Labelled photos from "sim_2", an image-classification folder in kanghyoukLim/CNN_simplock. The possible labels are: bebel, gear type 1, gear type 2, star, tri, wheel.

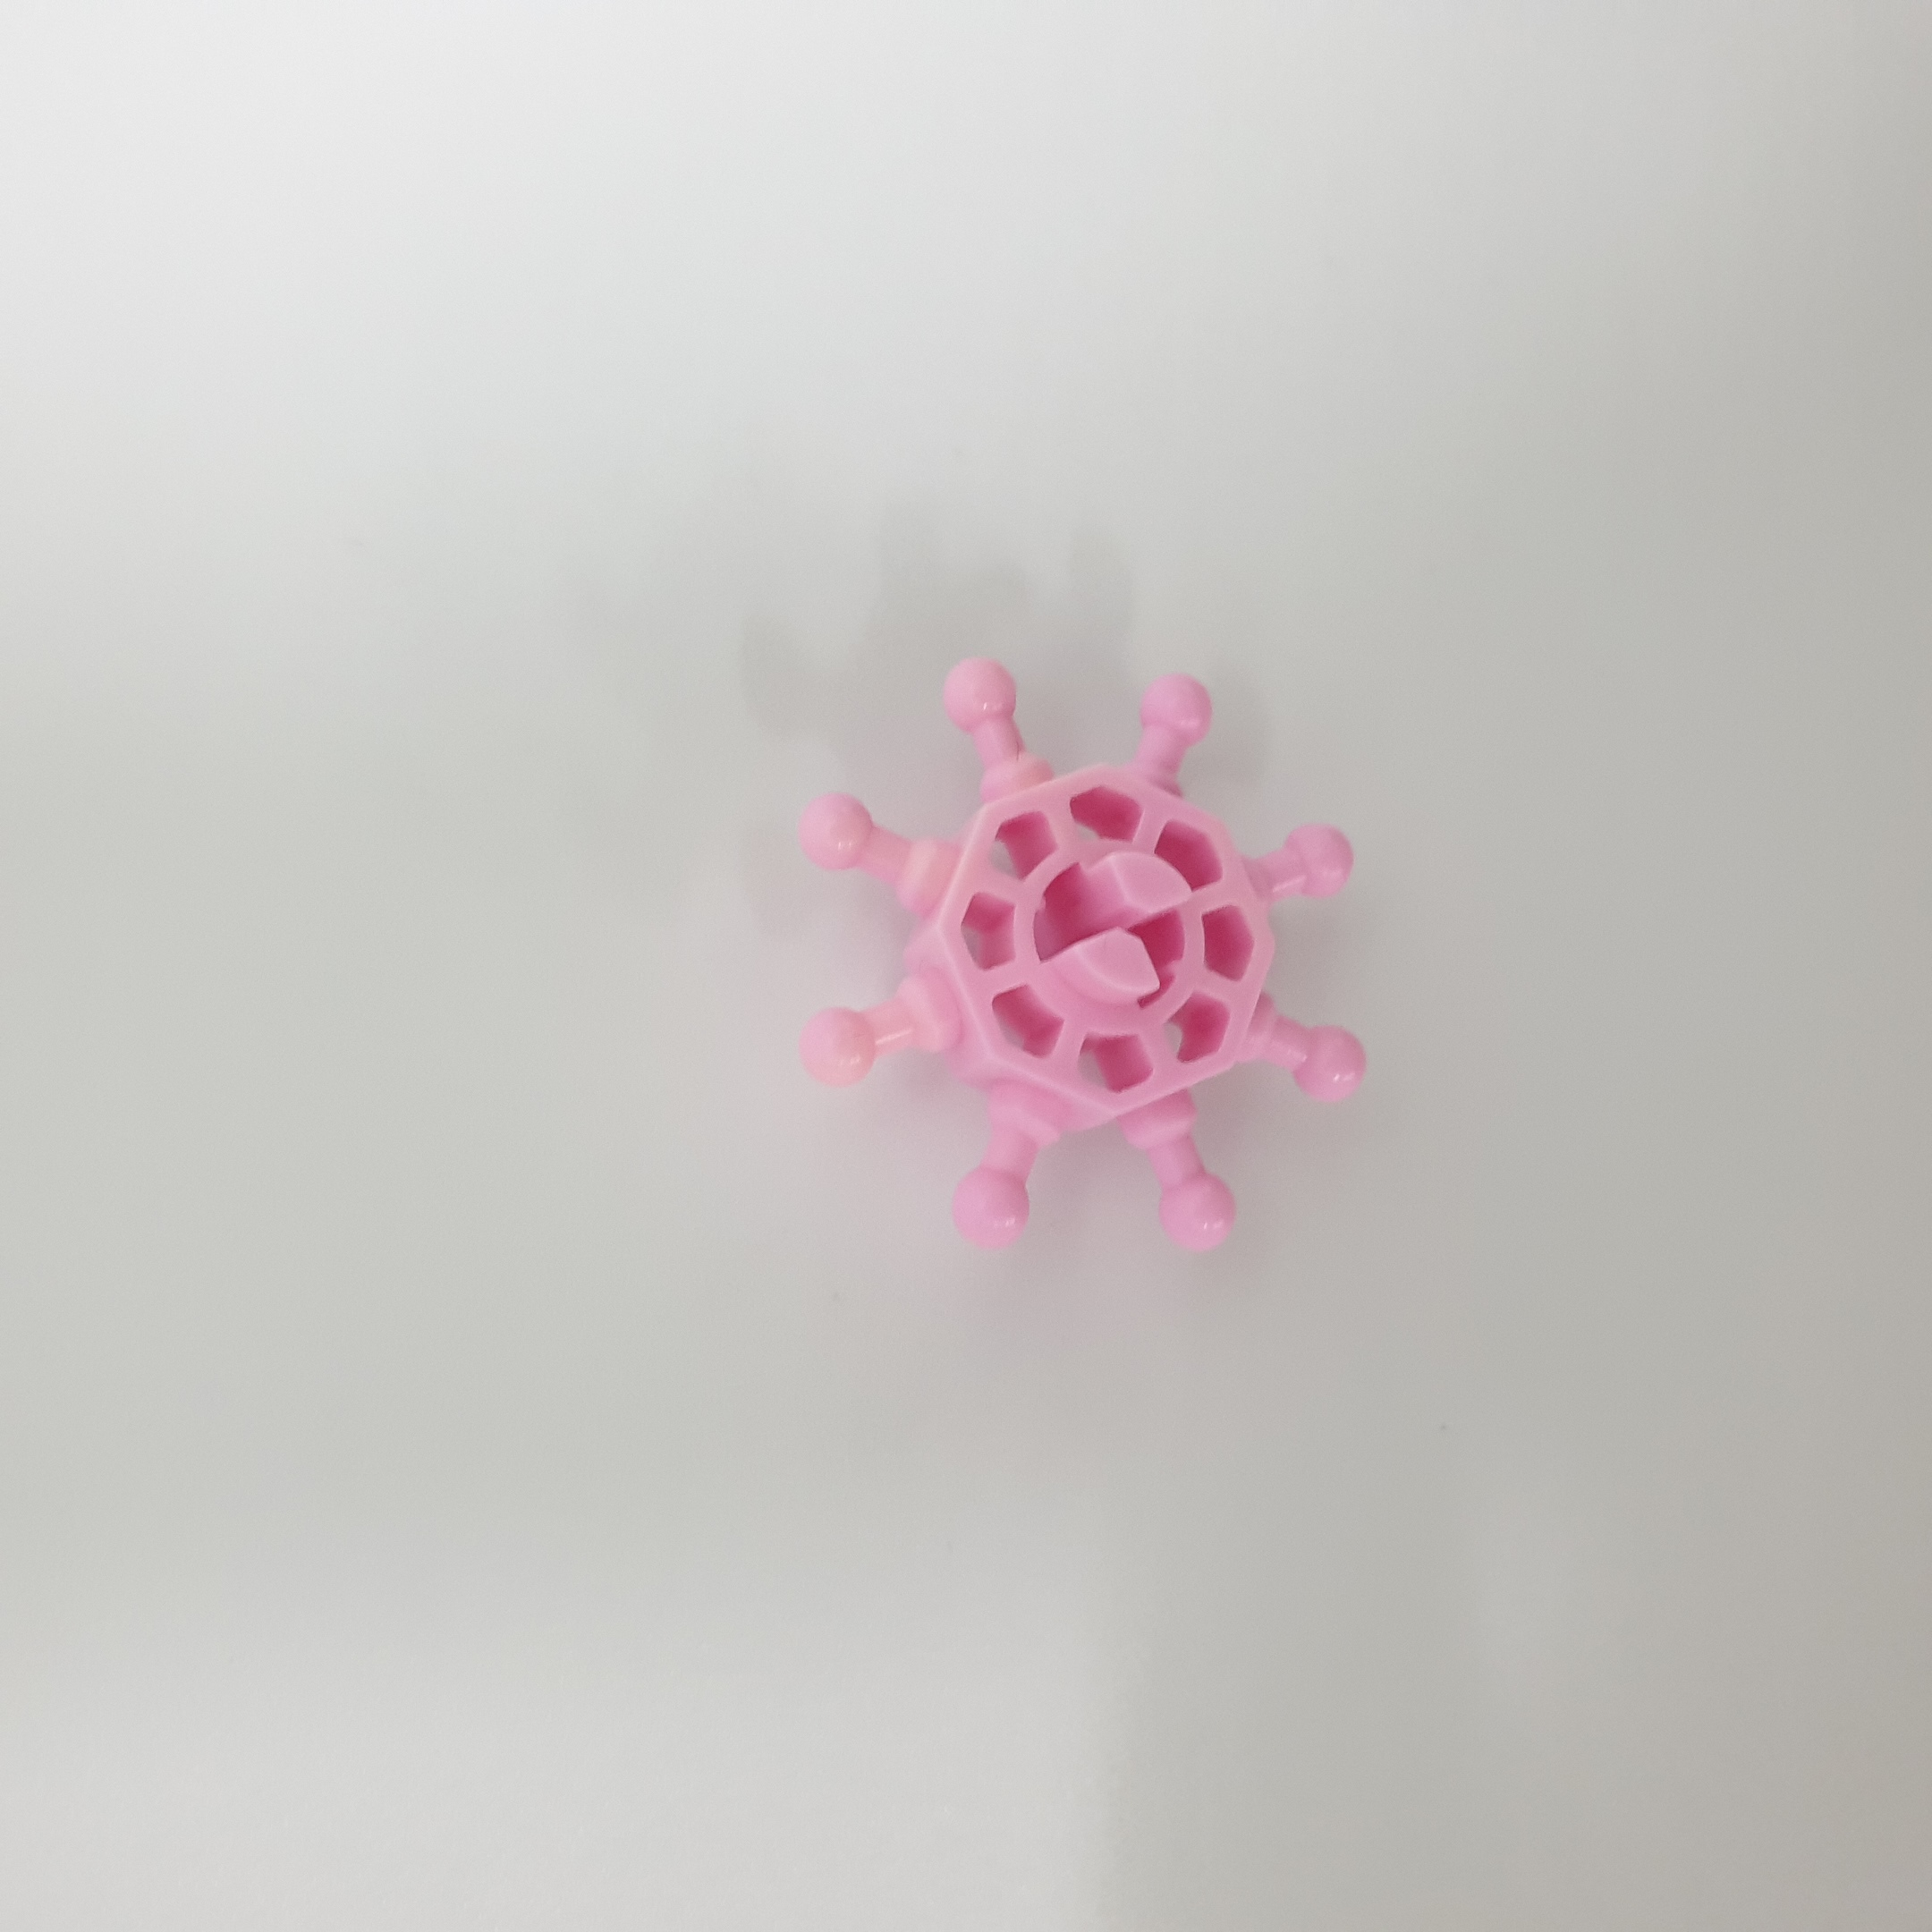
Label: star

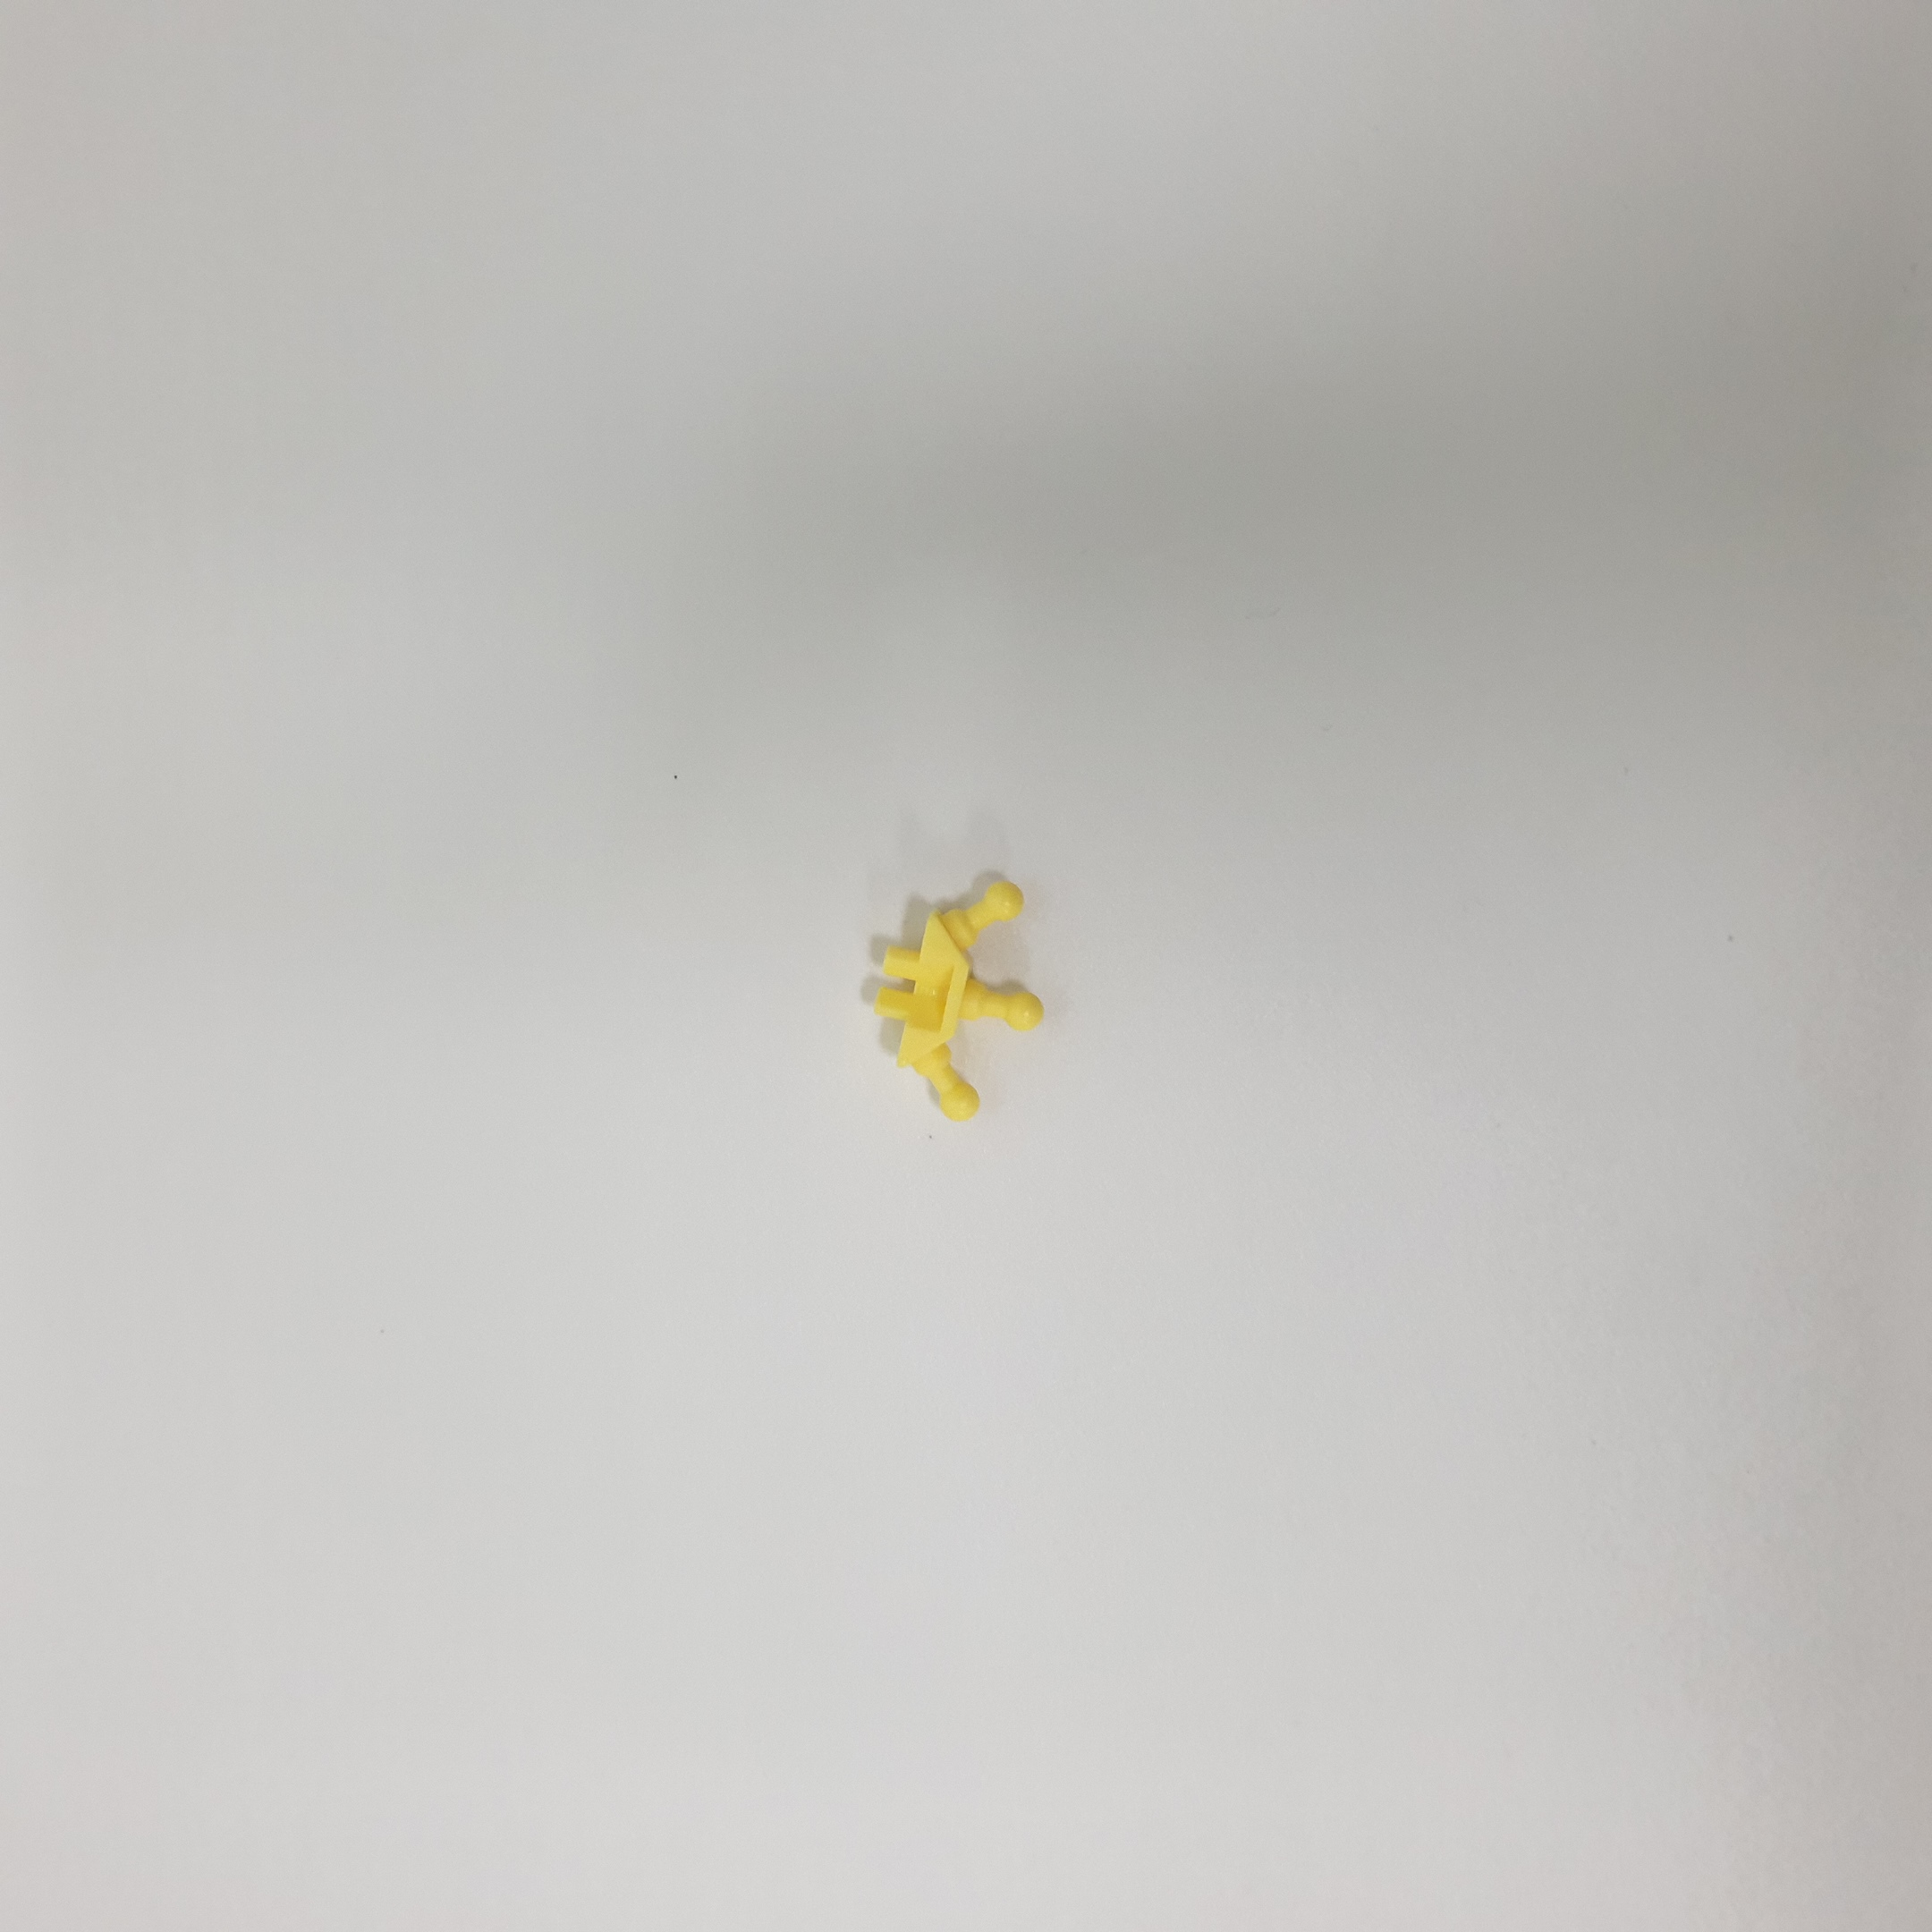
Label: tri

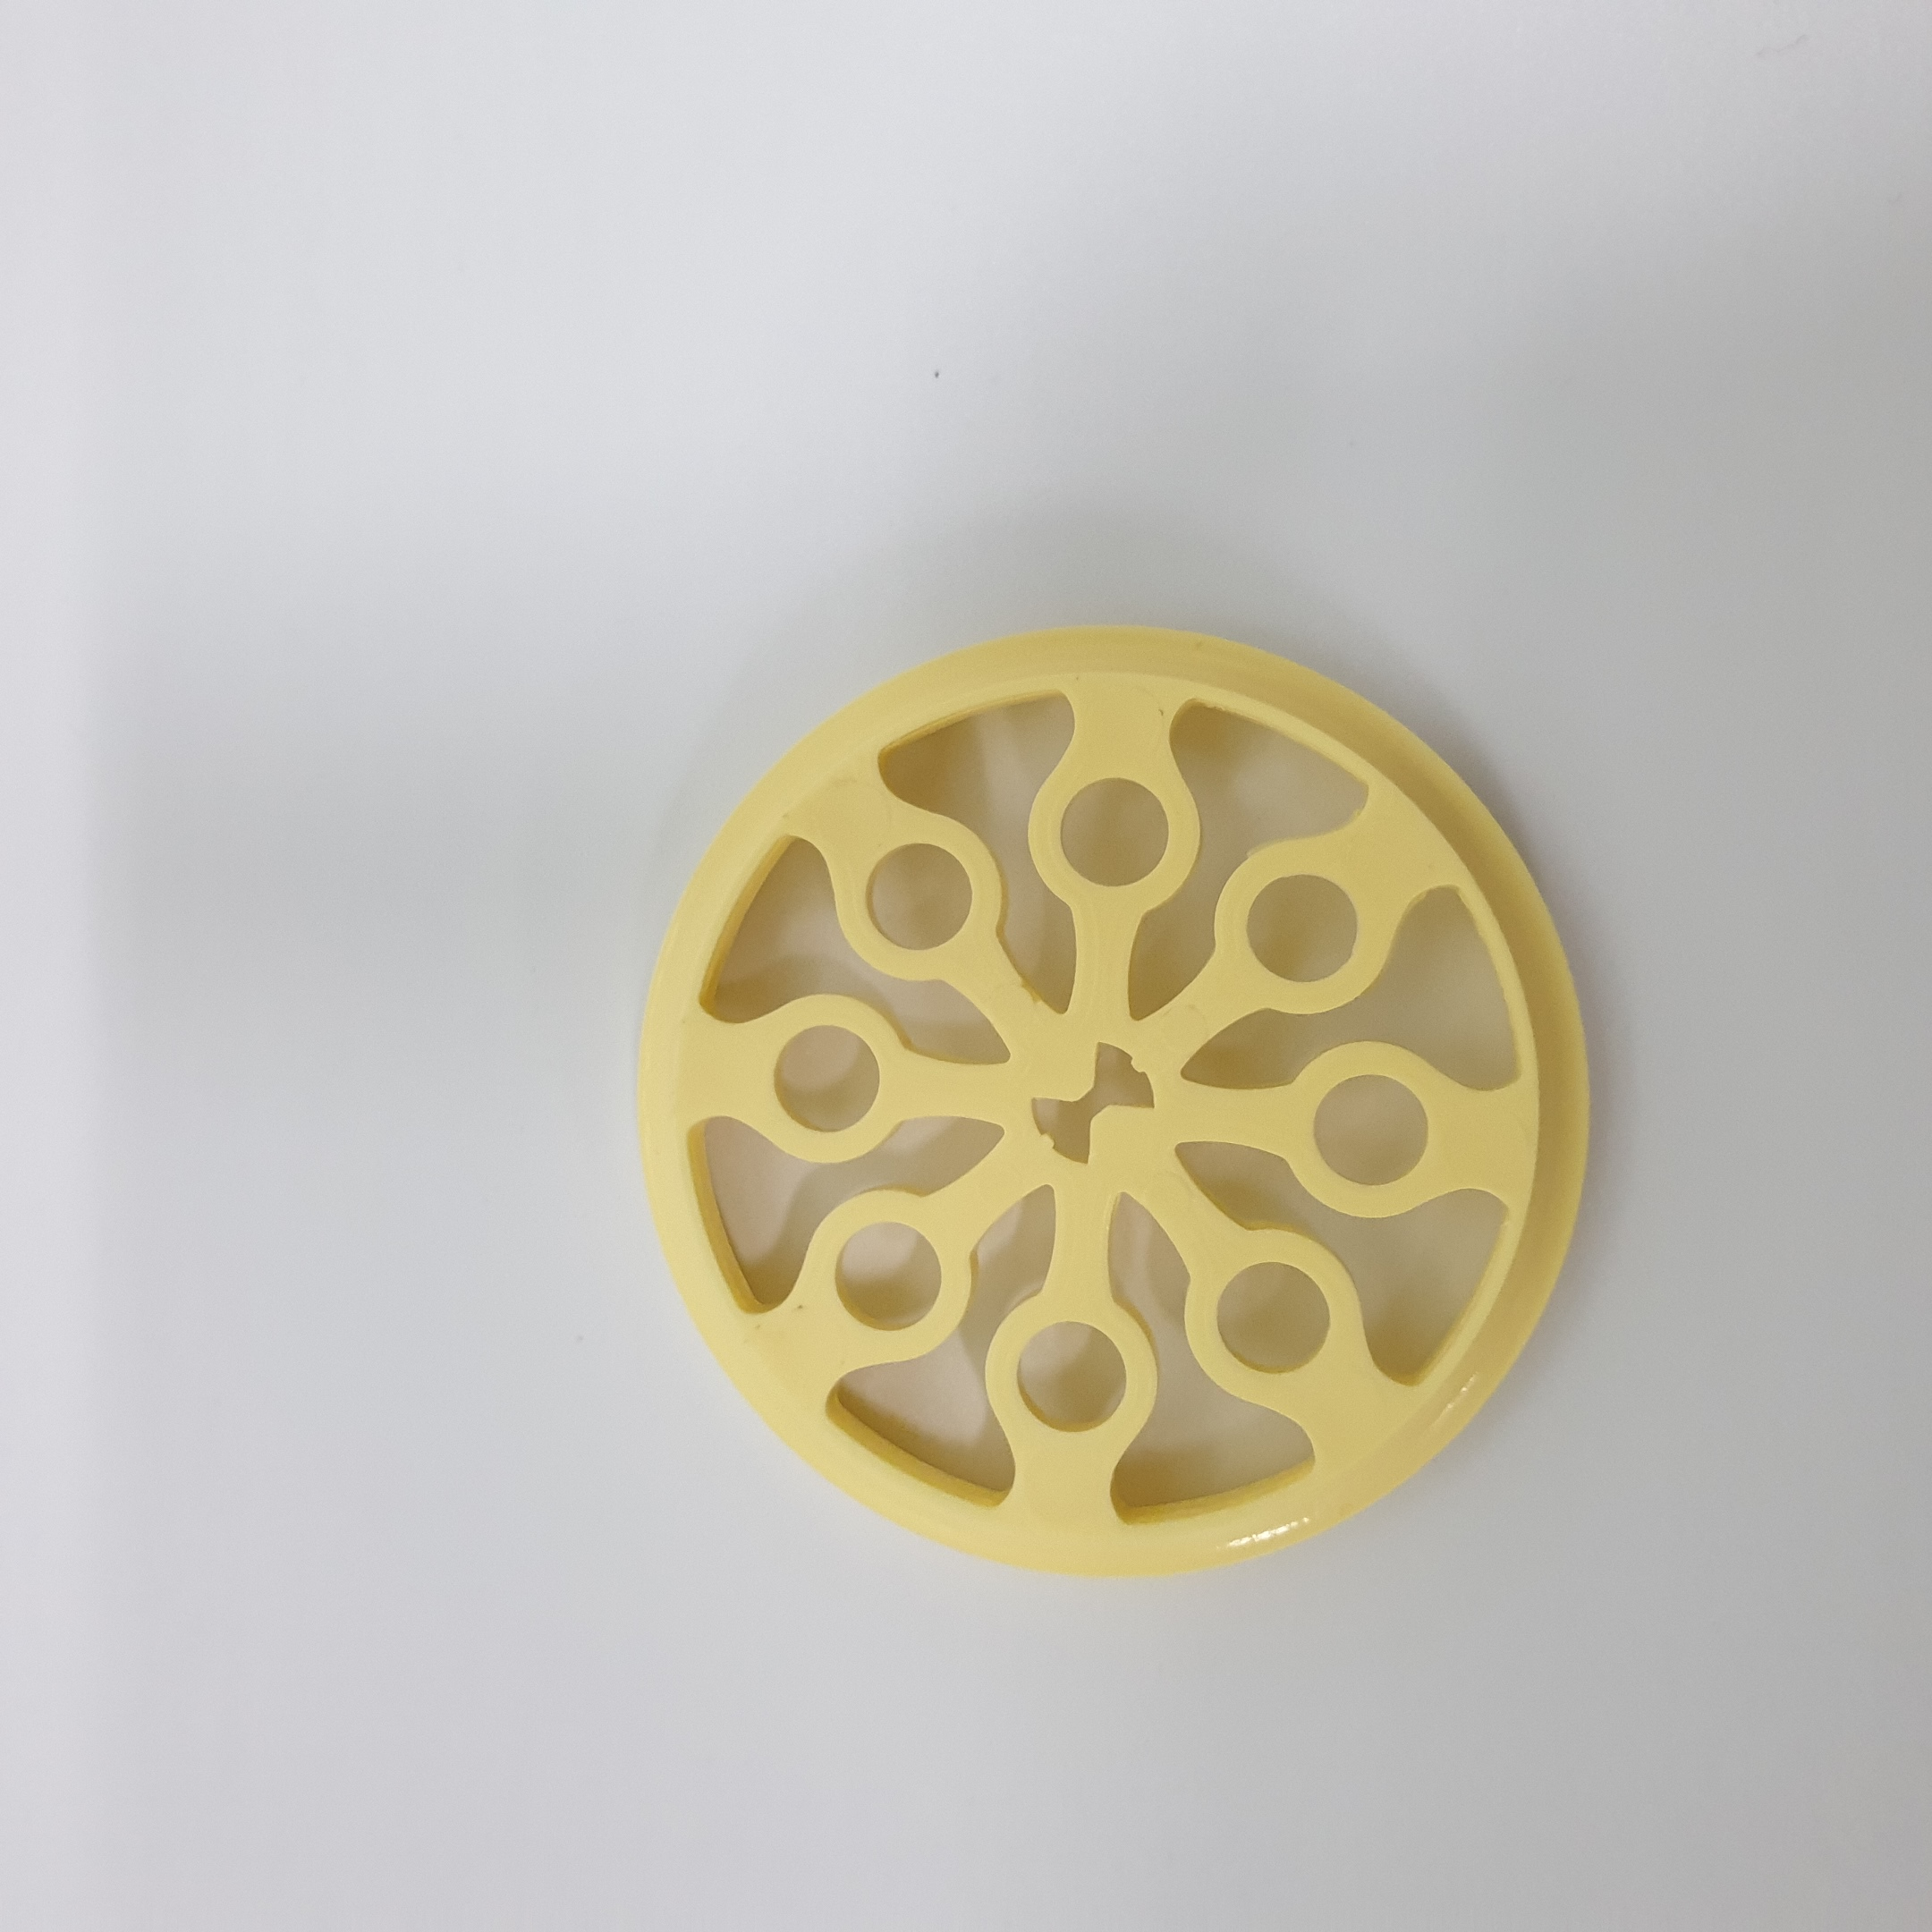
Label: wheel

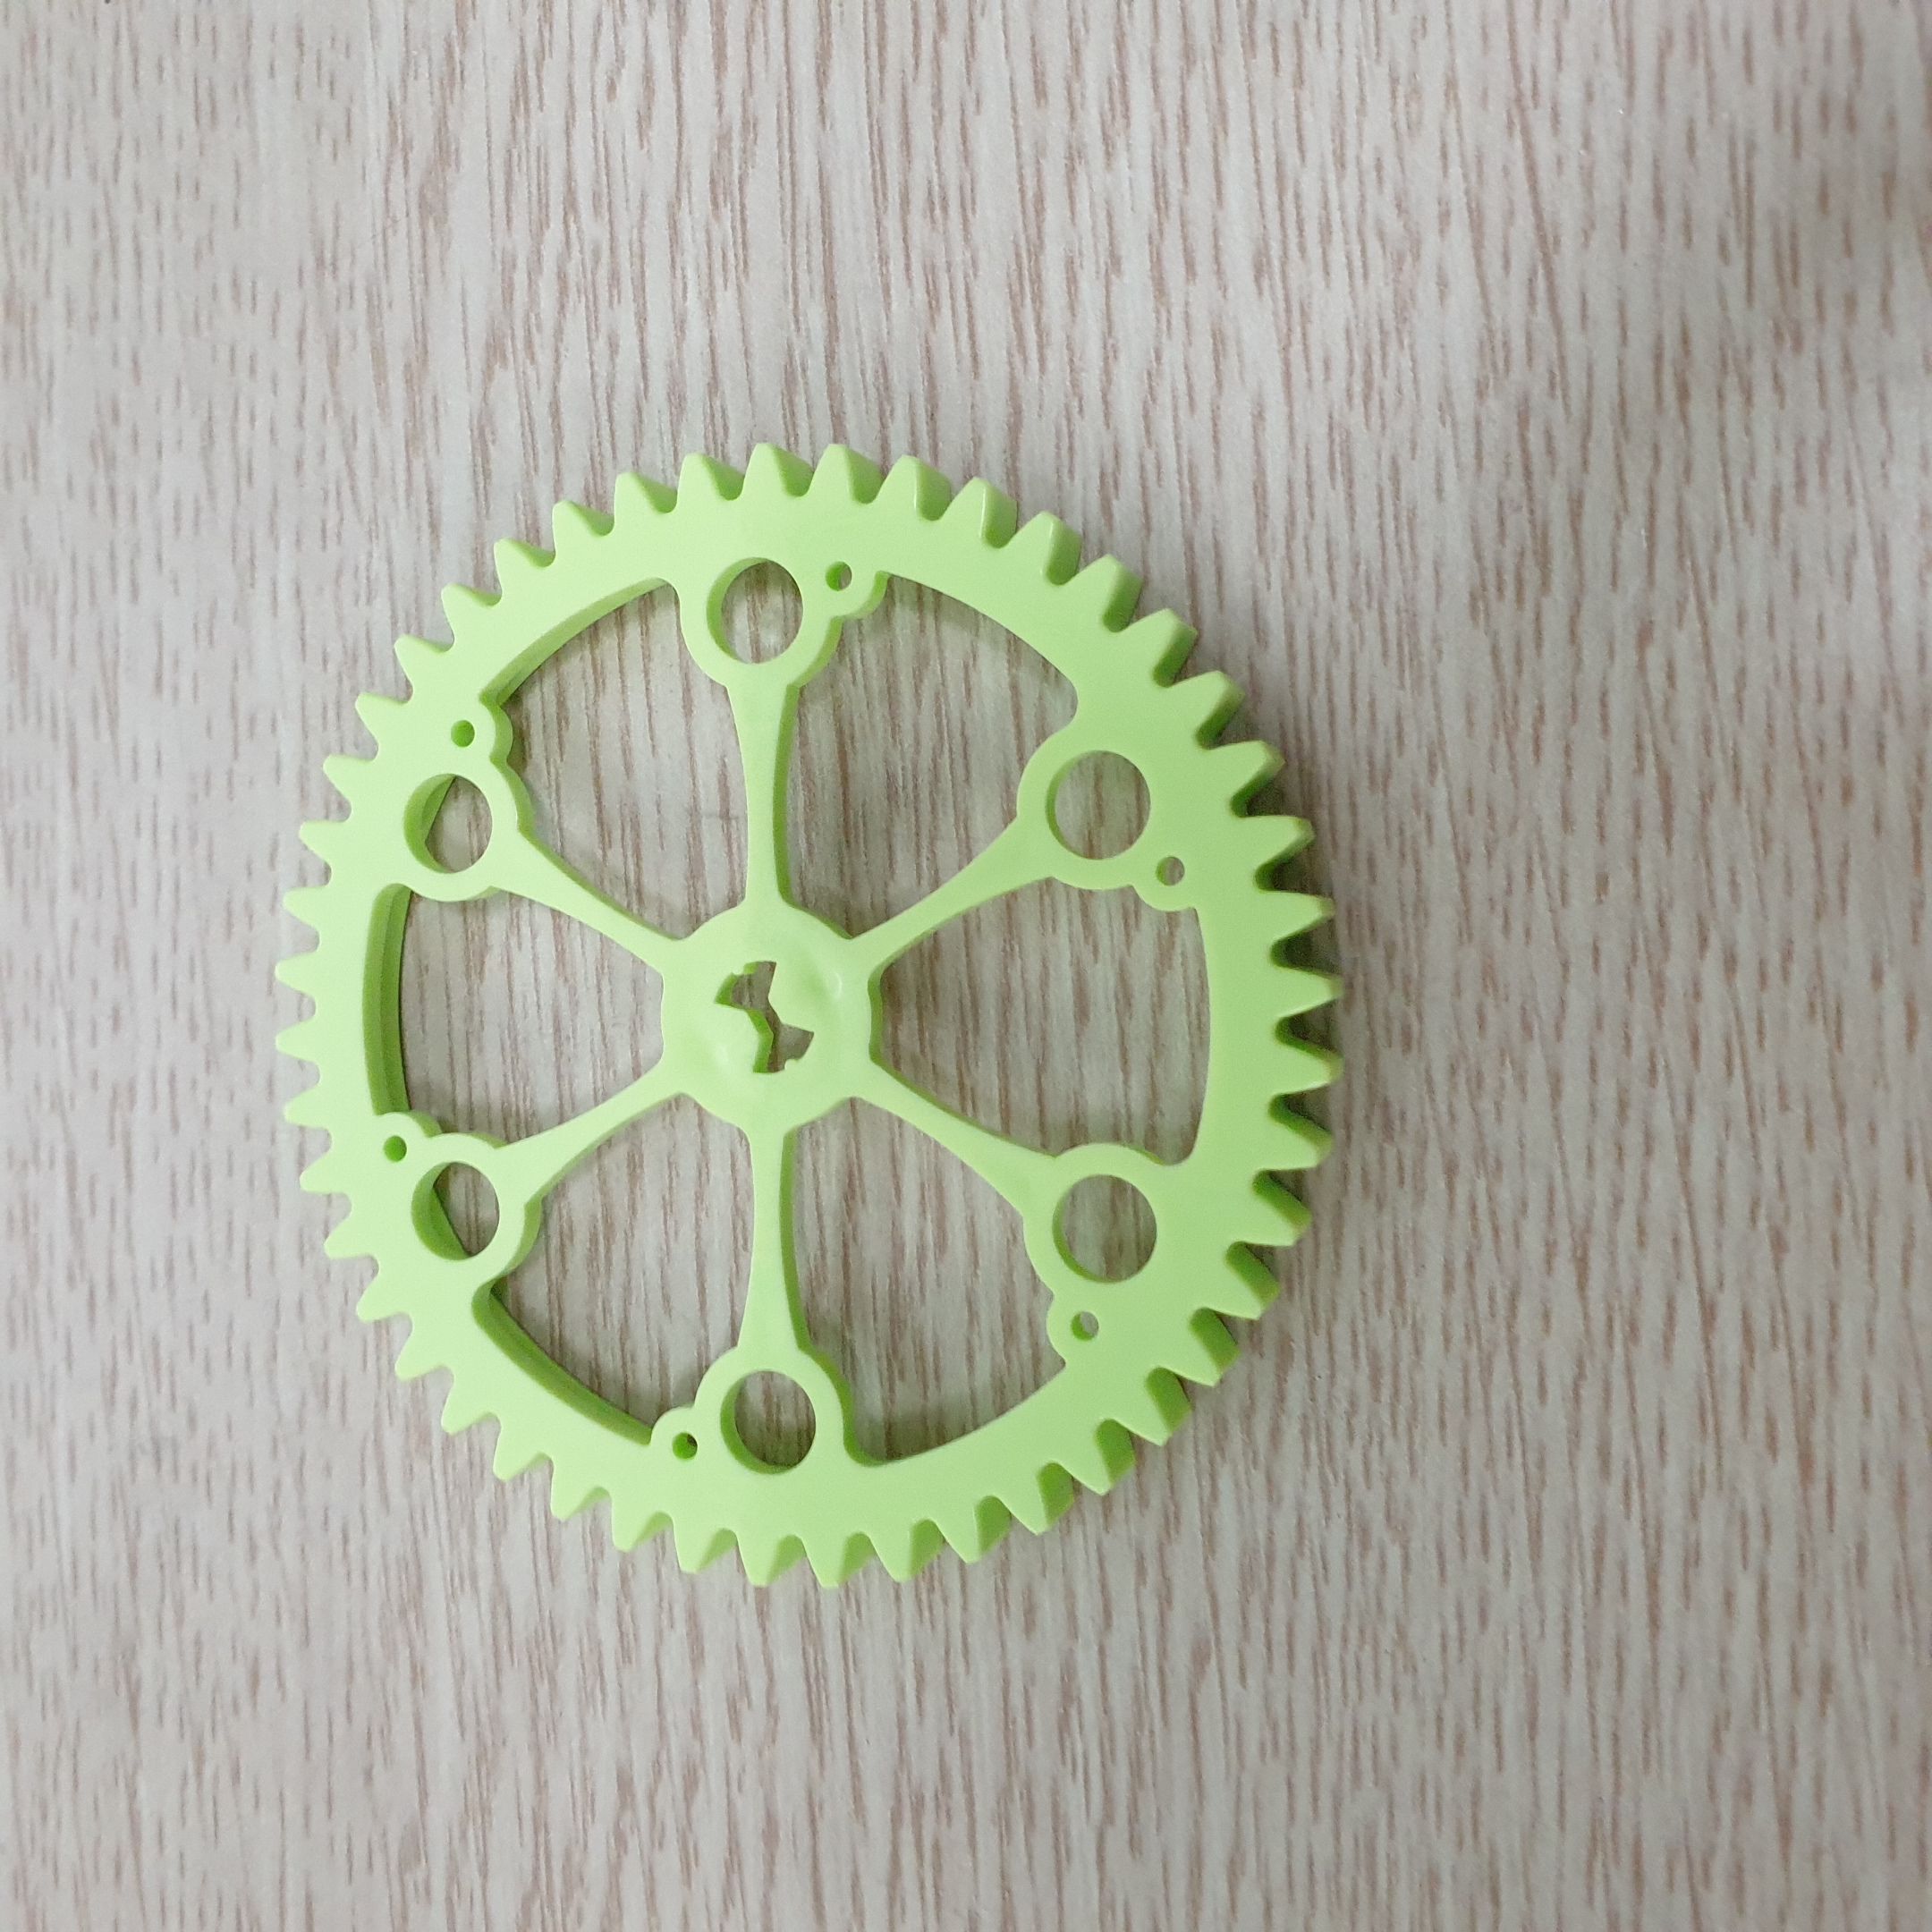
Label: gear type 2

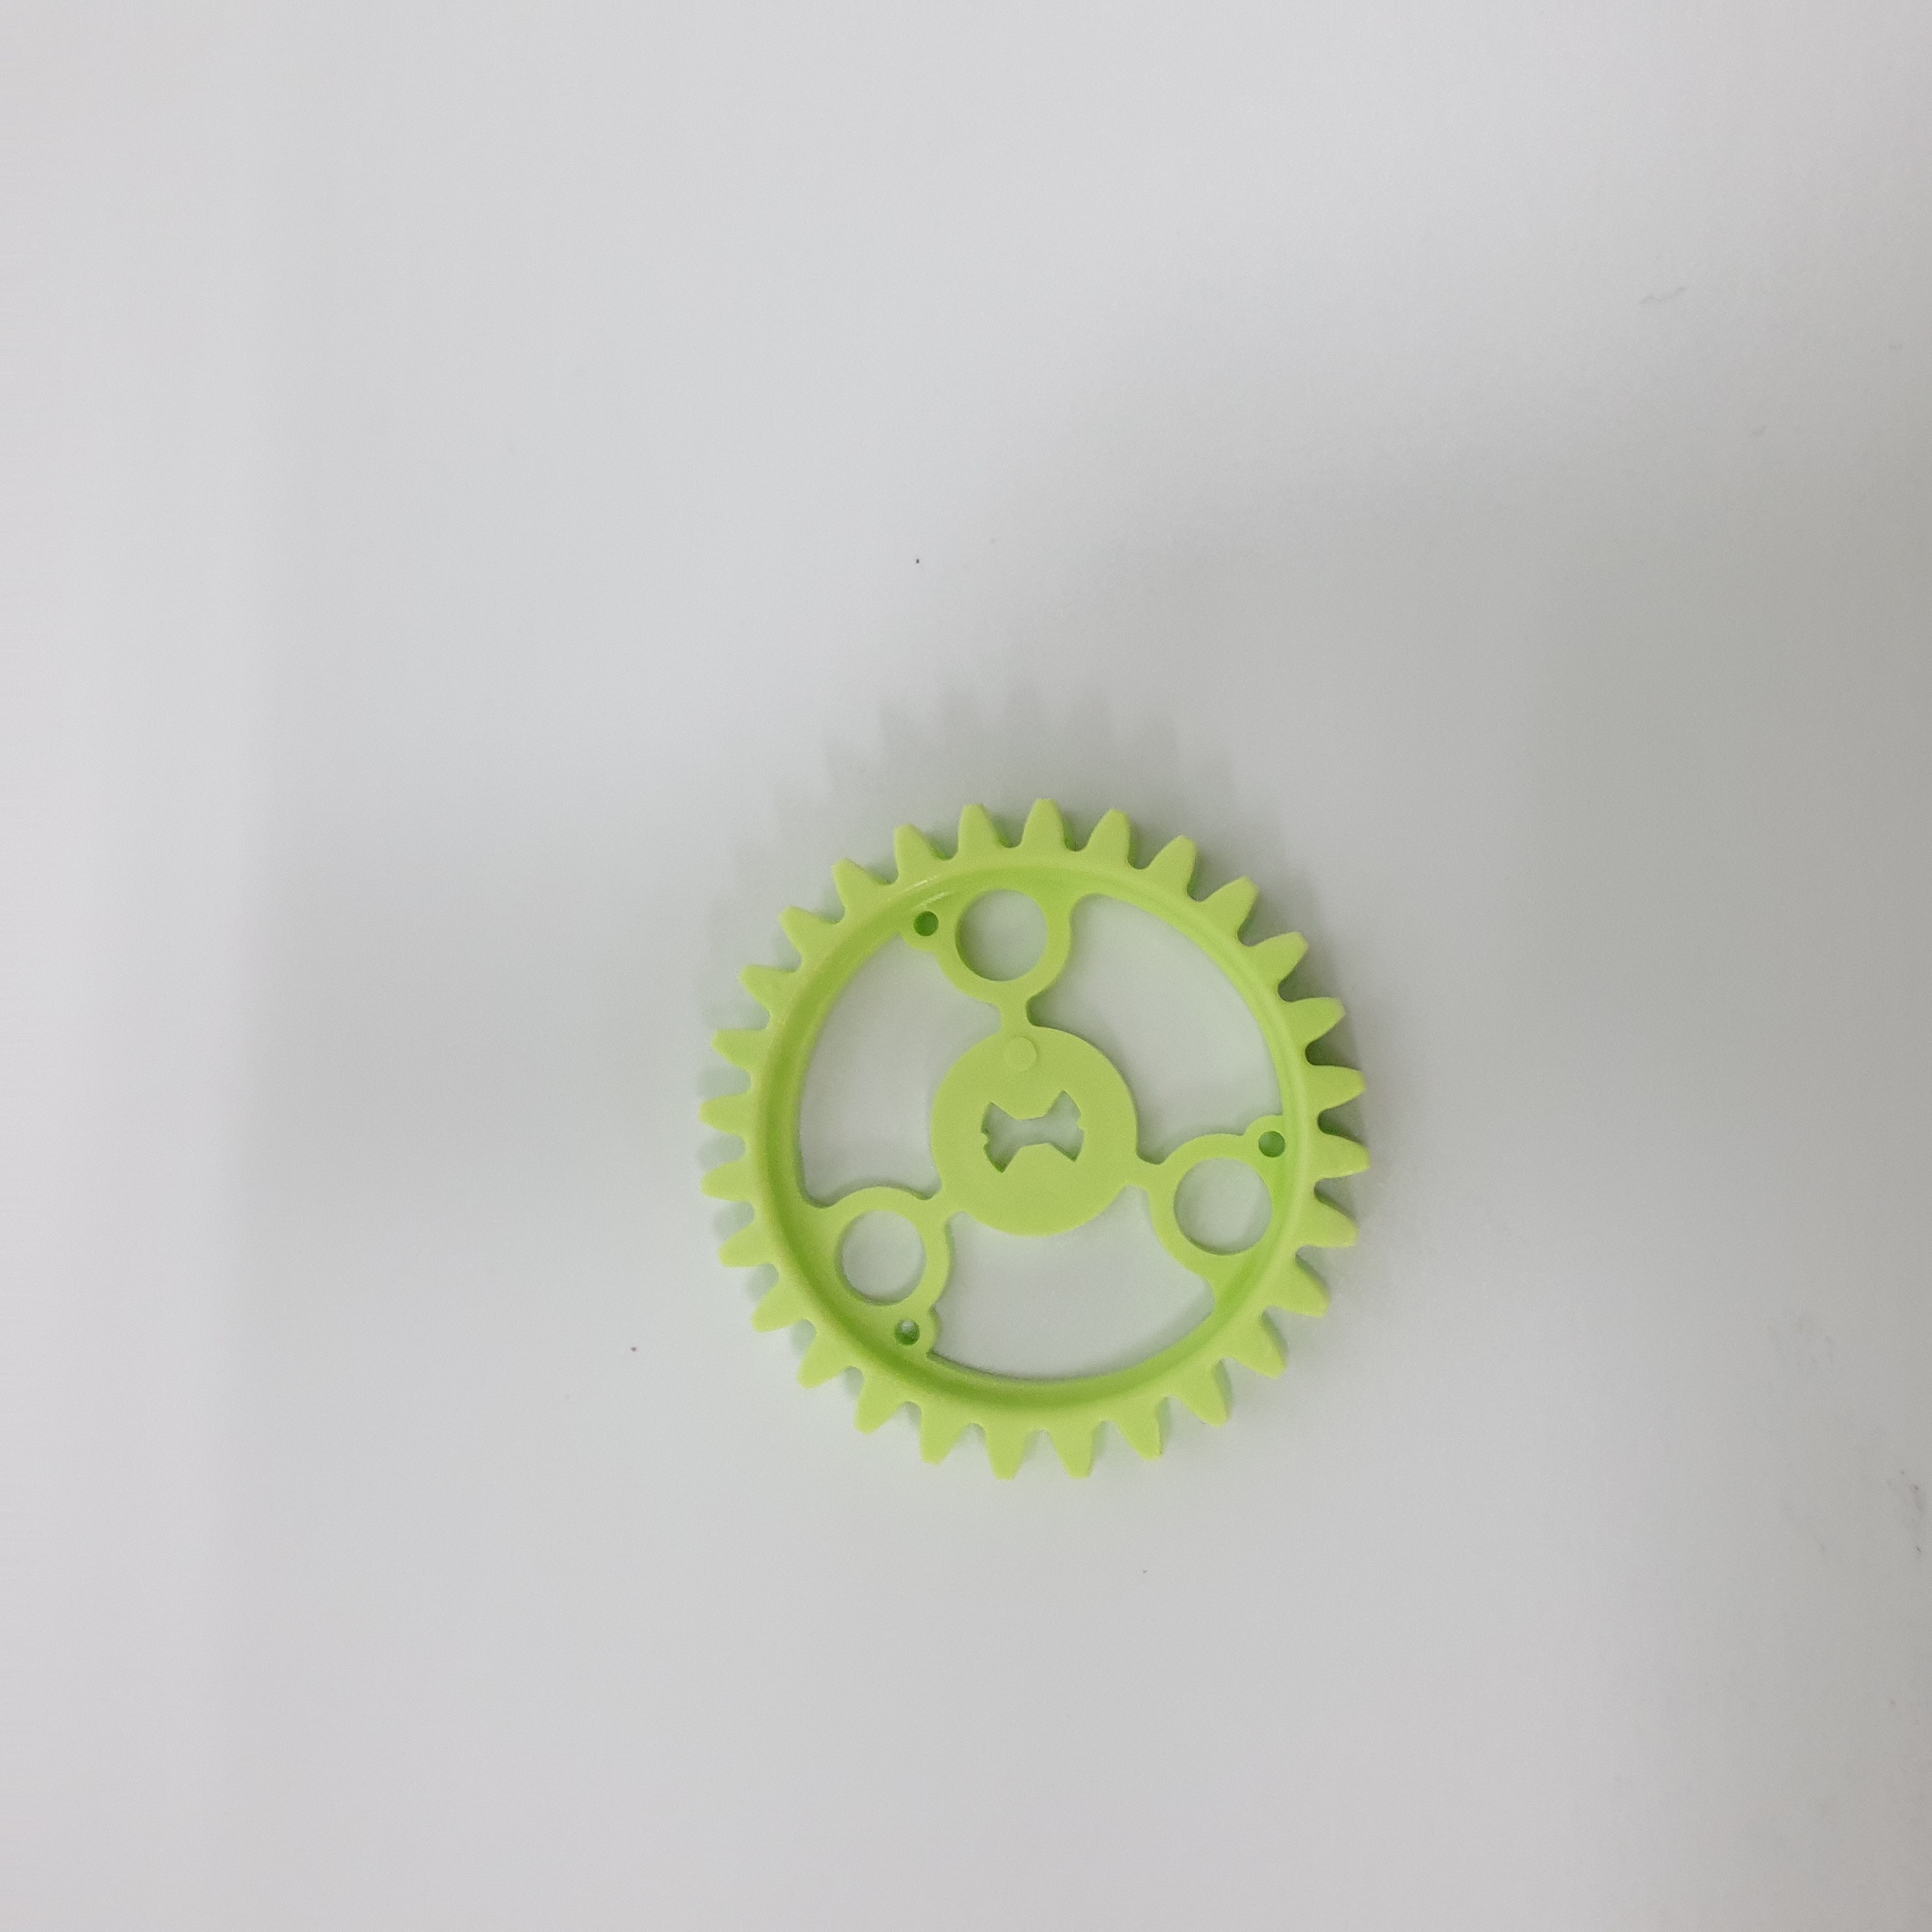
Label: gear type 1

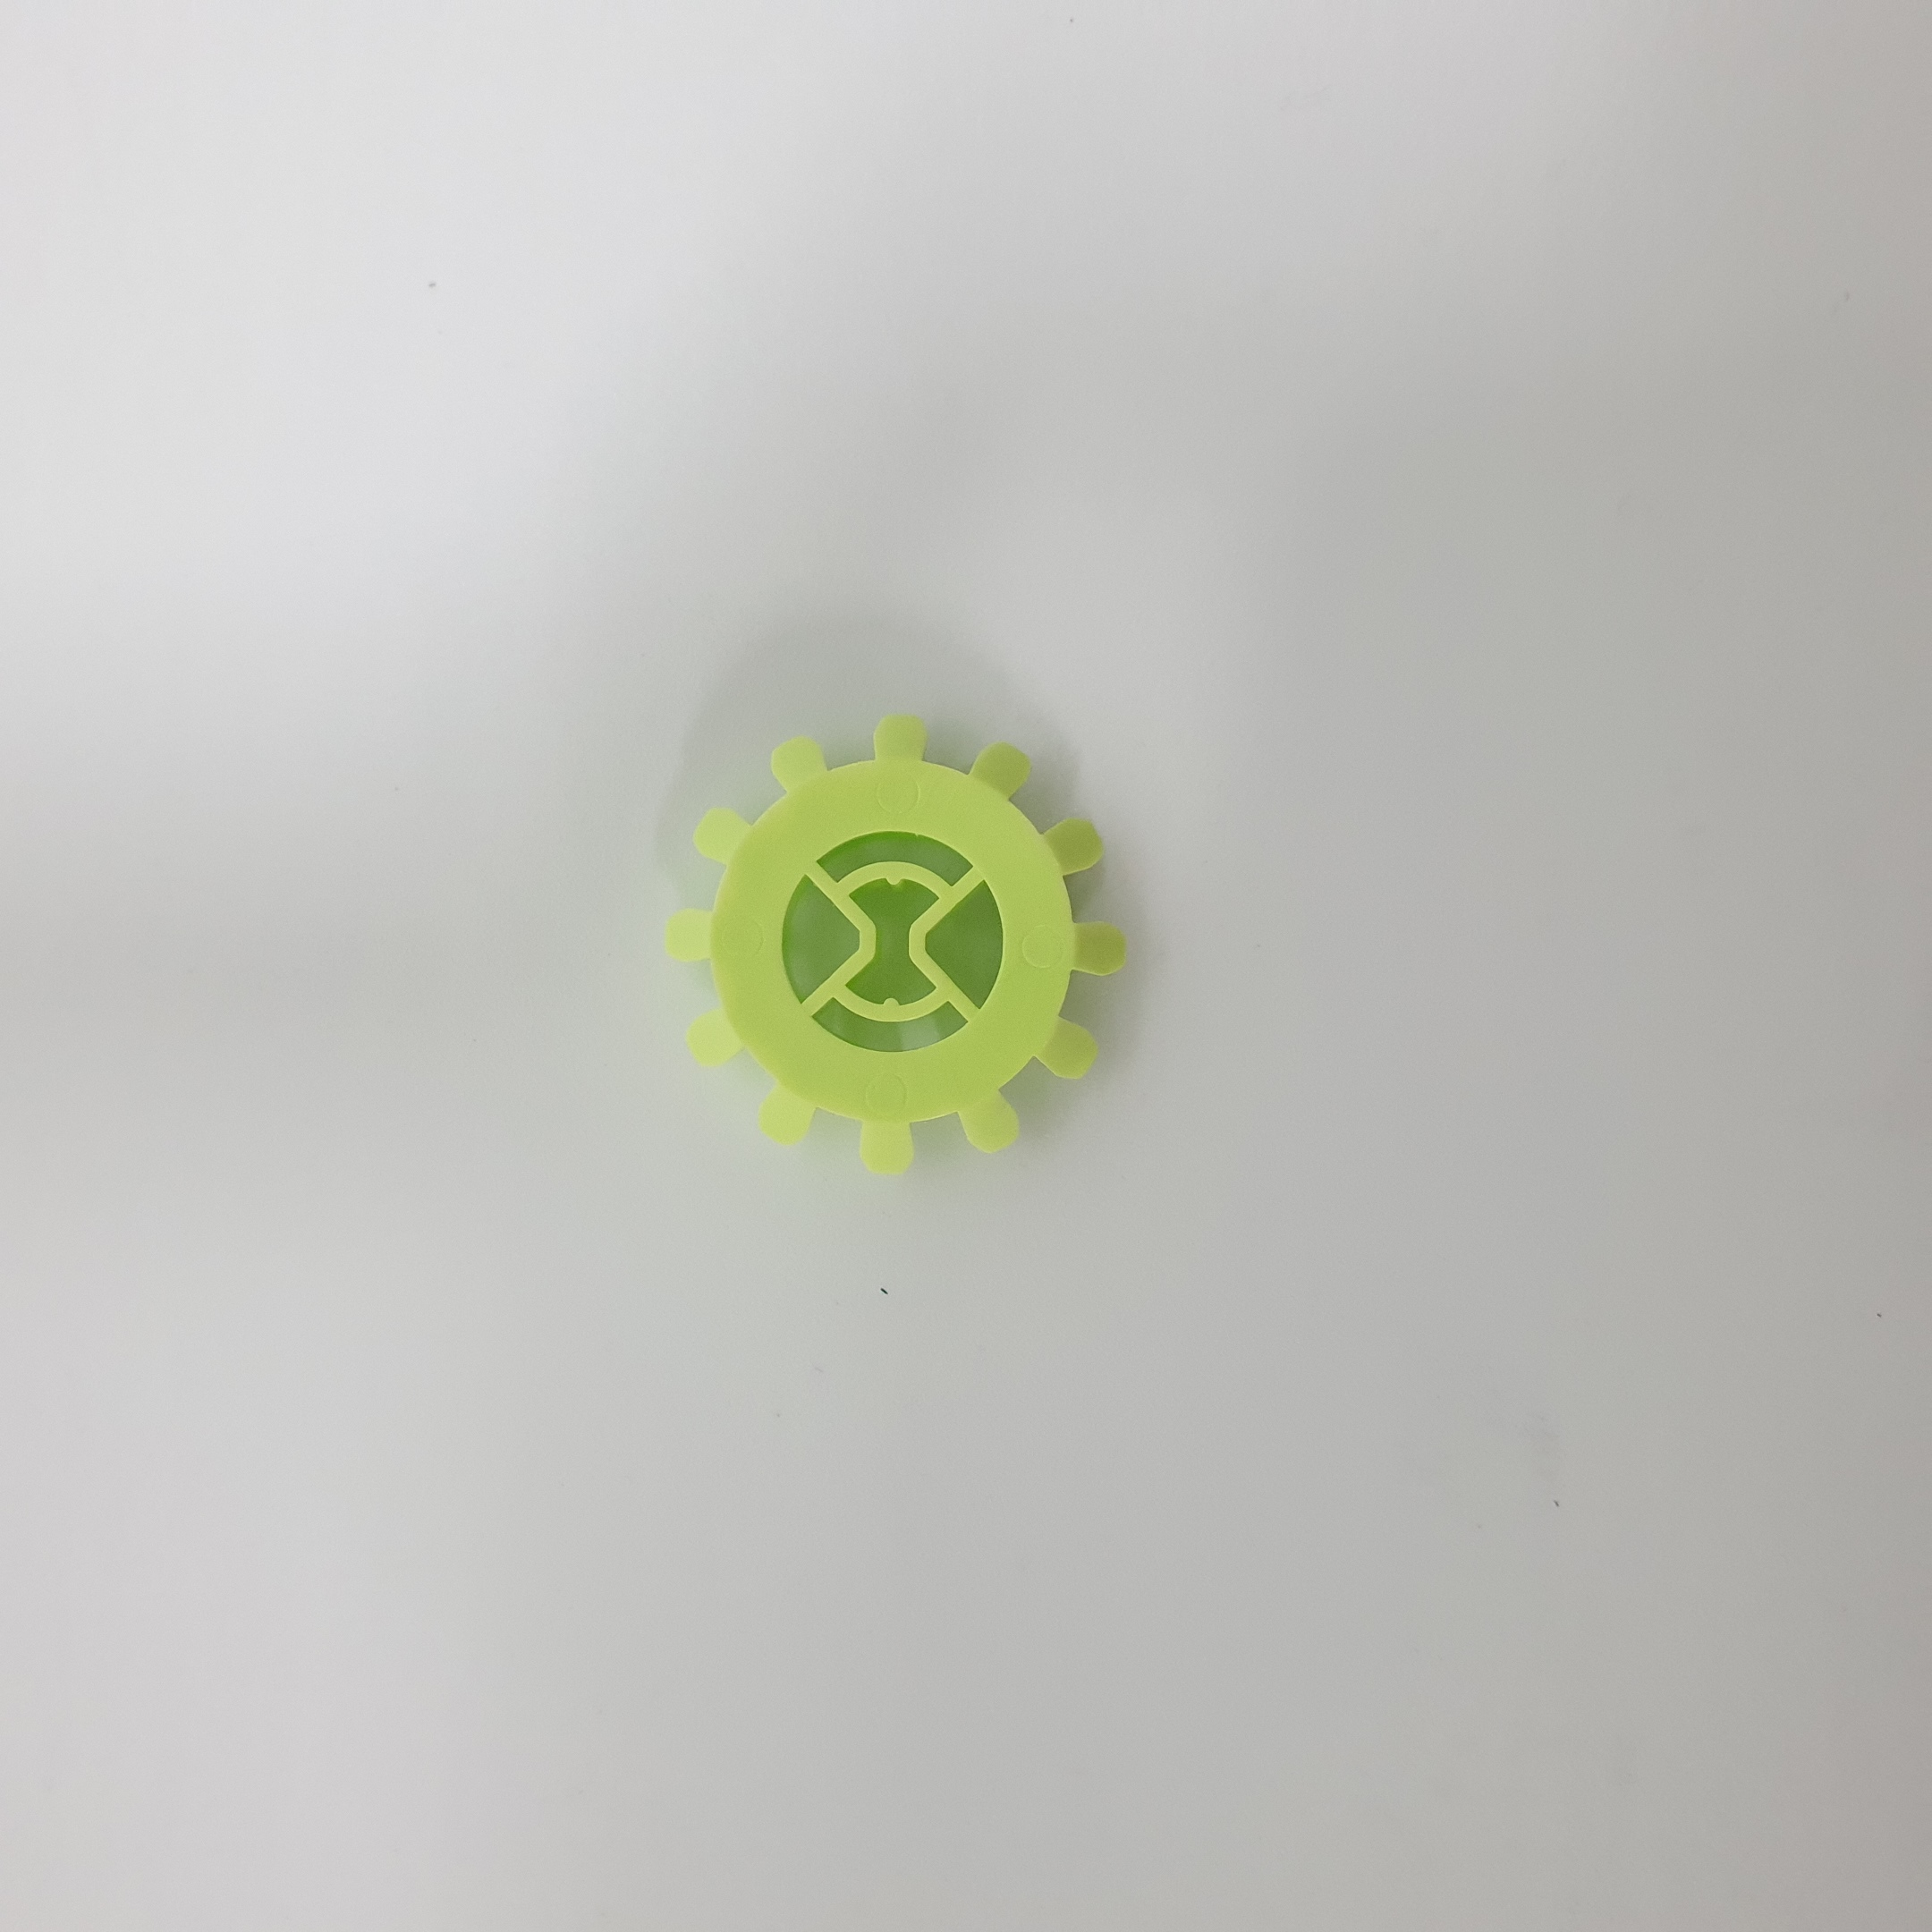
Label: bebel
